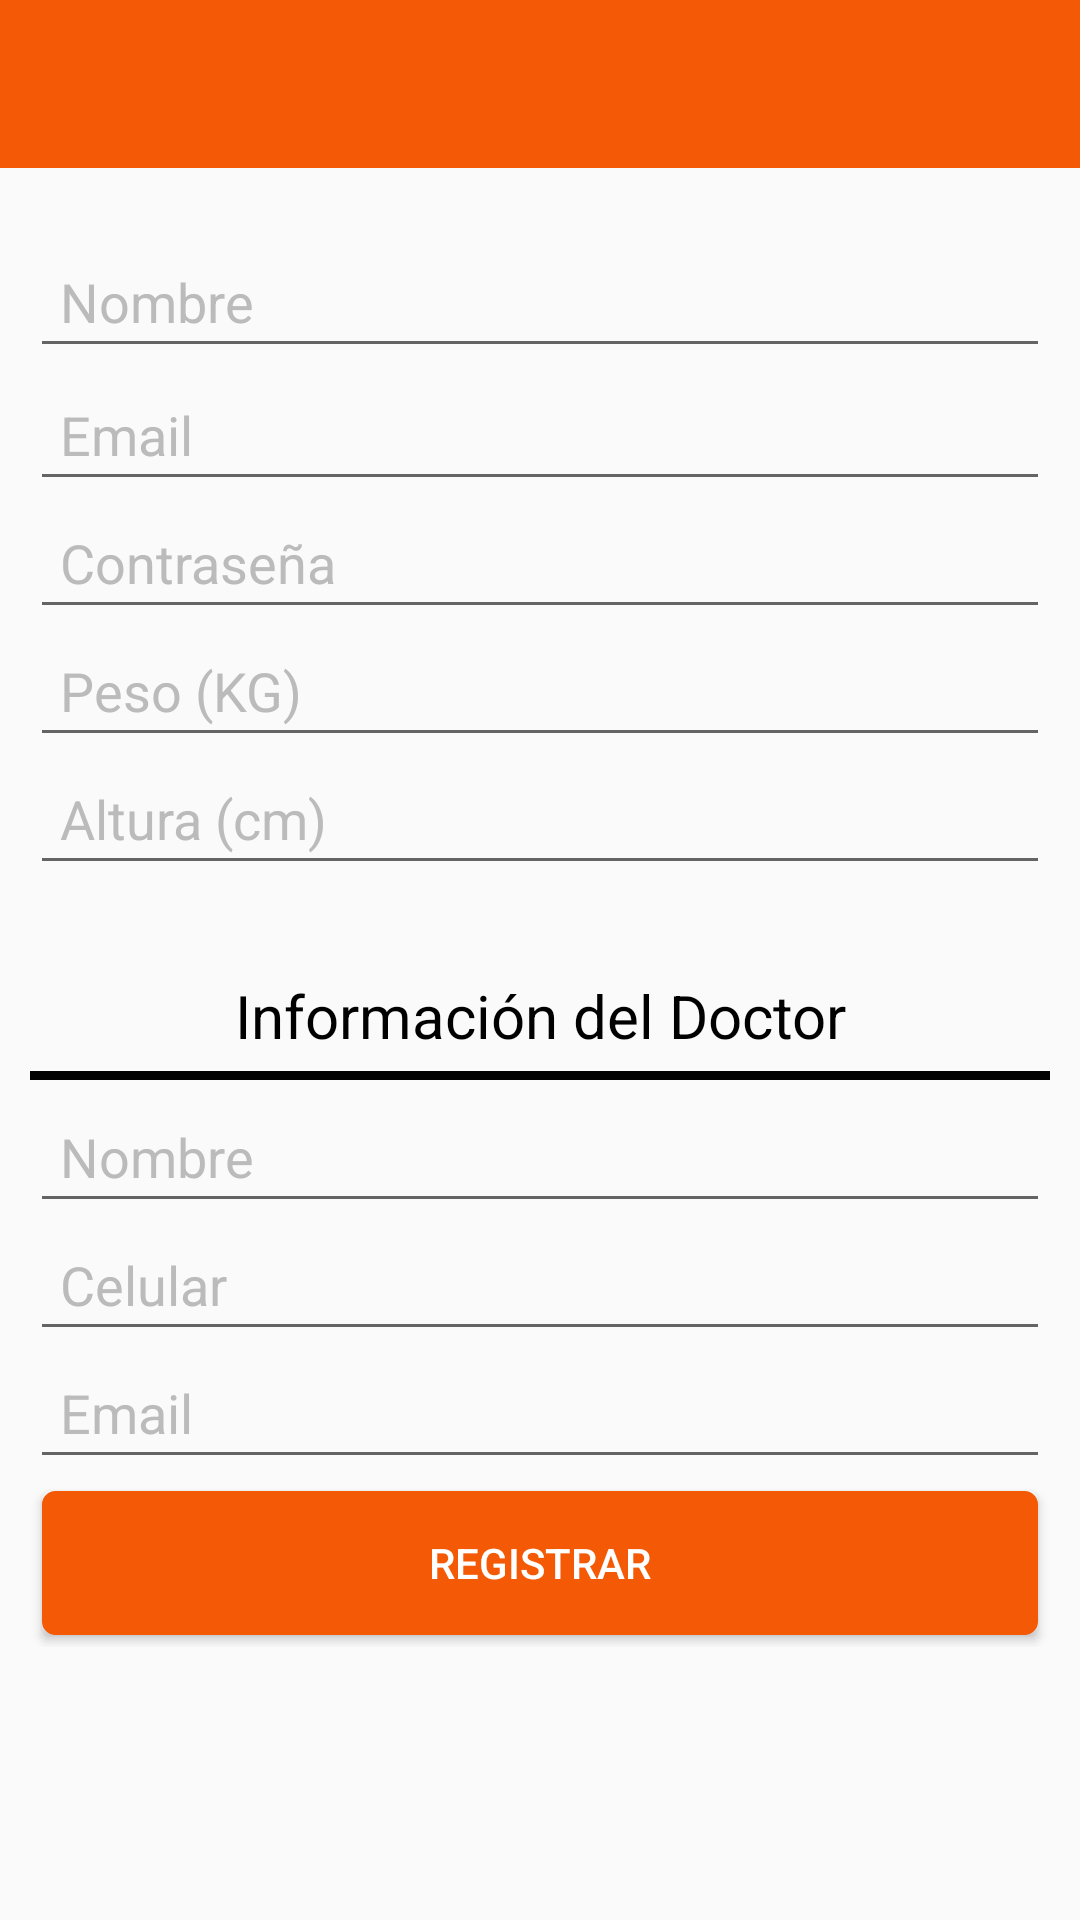

Produce the Android XML layout that renders to this screen, including the resource entries it uses.
<!-- AndroidManifest.xml: application theme AppTheme -->
<!-- res/layout/activity_register.xml -->
<?xml version="1.0" encoding="utf-8"?>
<ScrollView
    xmlns:android="http://schemas.android.com/apk/res/android"
    xmlns:tools="http://schemas.android.com/tools"
    android:id="@+id/activity_main"
    android:layout_width="fill_parent"
    android:layout_height="match_parent"
    tools:context="com.example.root.diabetesapp.MainActivity"
    >


    <RelativeLayout
        android:layout_width="match_parent"
        android:layout_height="match_parent">

        <include layout="@layout/toolbar"/>

        <LinearLayout
            android:orientation="vertical"
            android:layout_width="match_parent"
            android:layout_height="wrap_content"
            android:padding="10dp"
            android:layout_centerHorizontal="true"
            android:layout_alignParentTop="true"
            android:layout_alignParentBottom="true"
            android:layout_marginTop="70dp">

            <EditText
                android:id="@+id/name_register"
                android:layout_width="match_parent"
                android:layout_height="wrap_content"
                android:layout_marginTop="-2dp"
                android:padding="10dp"
                android:hint="Nombre"
                android:textColorHint="#bbbbbb"/>

            <EditText
                android:id="@+id/email_register"
                android:layout_width="match_parent"
                android:layout_height="wrap_content"
                android:padding="10dp"
                android:hint="Email"
                android:inputType="textEmailAddress"
                android:textColorHint="#bbbbbb"/>

            <EditText
                android:id="@+id/password_register"
                android:layout_width="match_parent"
                android:layout_height="wrap_content"
                android:layout_marginTop="-2dp"
                android:padding="10dp"
                android:inputType="textPassword"
                android:hint="Contraseña"
                android:textColorHint="#bbbbbb"/>

            <EditText
                android:id="@+id/weight_register"
                android:layout_width="match_parent"
                android:layout_height="wrap_content"
                android:layout_marginTop="-2dp"
                android:padding="10dp"
                android:inputType="number"
                android:hint="Peso (KG)"
                android:textColorHint="#bbbbbb"/>

            <EditText
                android:id="@+id/height_register"
                android:layout_width="match_parent"
                android:layout_height="wrap_content"
                android:layout_marginTop="-2dp"
                android:padding="10dp"
                android:inputType="number"
                android:hint="Altura (cm)"
                android:textColorHint="#bbbbbb"/>


            <TextView
                android:layout_width="match_parent"
                android:layout_height="wrap_content"
                android:text="Información del Doctor"
                android:id="@+id/textView3"
                android:layout_below="@+id/editText2"
                android:layout_alignParentLeft="true"
                android:layout_alignParentStart="true"
                android:textSize="20dp"
                android:textColor="#000"
                android:textAlignment="center"
                android:layout_marginTop="30dp"/>

            <View
                android:layout_width="fill_parent"
                android:layout_height="3dp"
                android:background="#000"
                android:layout_marginTop="5dp"
                android:layout_marginBottom="5dp"/>

            <EditText
                android:id="@+id/doctor_name_register"
                android:layout_width="match_parent"
                android:layout_height="wrap_content"
                android:layout_marginTop="-2dp"
                android:padding="10dp"
                android:hint="Nombre"
                android:textColorHint="#bbbbbb"/>

            <EditText
                android:id="@+id/doctor_cel_register"
                android:layout_width="match_parent"
                android:layout_height="wrap_content"
                android:layout_marginTop="-2dp"
                android:padding="10dp"
                android:inputType="number"
                android:hint="Celular"
                android:textColorHint="#bbbbbb"/>

            <EditText
                android:id="@+id/doctor_email_register"
                android:layout_width="match_parent"
                android:layout_height="wrap_content"
                android:layout_marginTop="-2dp"
                android:padding="10dp"
                android:inputType="textEmailAddress"
                android:hint="Email"
                android:textColorHint="#bbbbbb"/>

            <Button
                android:id="@+id/btnSignUp_register"
                android:layout_width="match_parent"
                android:layout_height="wrap_content"
                android:padding="10dp"
                android:layout_margin="4dp"
                android:text="Registrar"
                android:onClick="registerUser"
                android:background="@drawable/button1"
                android:textColor="#FFF"
                />

        </LinearLayout>

    </RelativeLayout>

</ScrollView>
<!-- res/layout/toolbar.xml (included above) -->
<android.support.design.widget.AppBarLayout
    xmlns:android="http://schemas.android.com/apk/res/android"
    xmlns:app="http://schemas.android.com/apk/res-auto"
    xmlns:tools="http://schemas.android.com/tools"
    android:layout_width="match_parent"
    android:layout_height="wrap_content"
    android:theme="@style/AppTheme.AppBarOverlay">

        <android.support.v7.widget.Toolbar
            android:id="@+id/toolbar"
            android:layout_width="match_parent"
            android:layout_height="?attr/actionBarSize"
            android:background="?attr/colorPrimary"
            app:popupTheme="@style/AppTheme.PopupOverlay" />

</android.support.design.widget.AppBarLayout>
<!-- resources referenced by this layout -->
<resources>
  <!-- drawable button1 (drawable) -->
  <?xml version="1.0" encoding="utf-8"?>
  <selector
      xmlns:android="http://schemas.android.com/apk/res/android">
  
      <item android:state_pressed="true">
          <shape>
              <gradient
                  android:startColor="@color/yellow1"
                  android:endColor="@color/yellow1"
                  android:angle="270" />
              <stroke
                  android:width="3dp"
                  android:color="@color/grey05" />
              <corners
                  android:radius="3dp" />
              <padding
                  android:left="10dp"
                  android:top="10dp"
                  android:right="10dp"
                  android:bottom="10dp" />
          </shape>
      </item>
  
      <item android:state_focused="true" >
          <shape>
              <gradient
                  android:endColor="@color/orange4"
                  android:startColor="@color/orange5"
                  android:angle="270" />
              <stroke
                  android:width="3dp"
                  android:color="@color/grey05" />
              <corners
                  android:radius="3dp" />
              <padding
                  android:left="10dp"
                  android:top="10dp"
                  android:right="10dp"
                  android:bottom="10dp" />
          </shape>
      </item>
  
      <item>
          <shape>
              <gradient
                  android:endColor="@color/orange4"
                  android:startColor="@color/orange4"
                  android:angle="270" />
              <stroke
                  android:width="3dp"
                  android:color="@color/orange4" />
              <corners
                  android:radius="3dp" />
              <padding
                  android:left="10dp"
                  android:top="10dp"
                  android:right="10dp"
                  android:bottom="10dp" />
          </shape>
      </item>
  </selector>
  <style name="AppTheme.AppBarOverlay" parent="ThemeOverlay.AppCompat.Dark.ActionBar">
  
      </style>
  <style name="AppTheme" parent="Theme.AppCompat.Light.NoActionBar">
          
          <item name="colorPrimary">@color/colorPrimary</item>
          <item name="colorPrimaryDark">@color/colorPrimaryDark</item>
          <item name="colorAccent">@color/colorAccent</item>
      </style>
  <color name="yellow1">#e7ab07</color>
  <color name="grey05">#CCC</color>
  <color name="orange4">#f45905</color>
  <color name="orange5">#f45905</color>
  <color name="colorPrimary">#f45905</color>
  <color name="colorPrimaryDark">#f45905</color>
  <color name="colorAccent">#e7ab07</color>
</resources>
